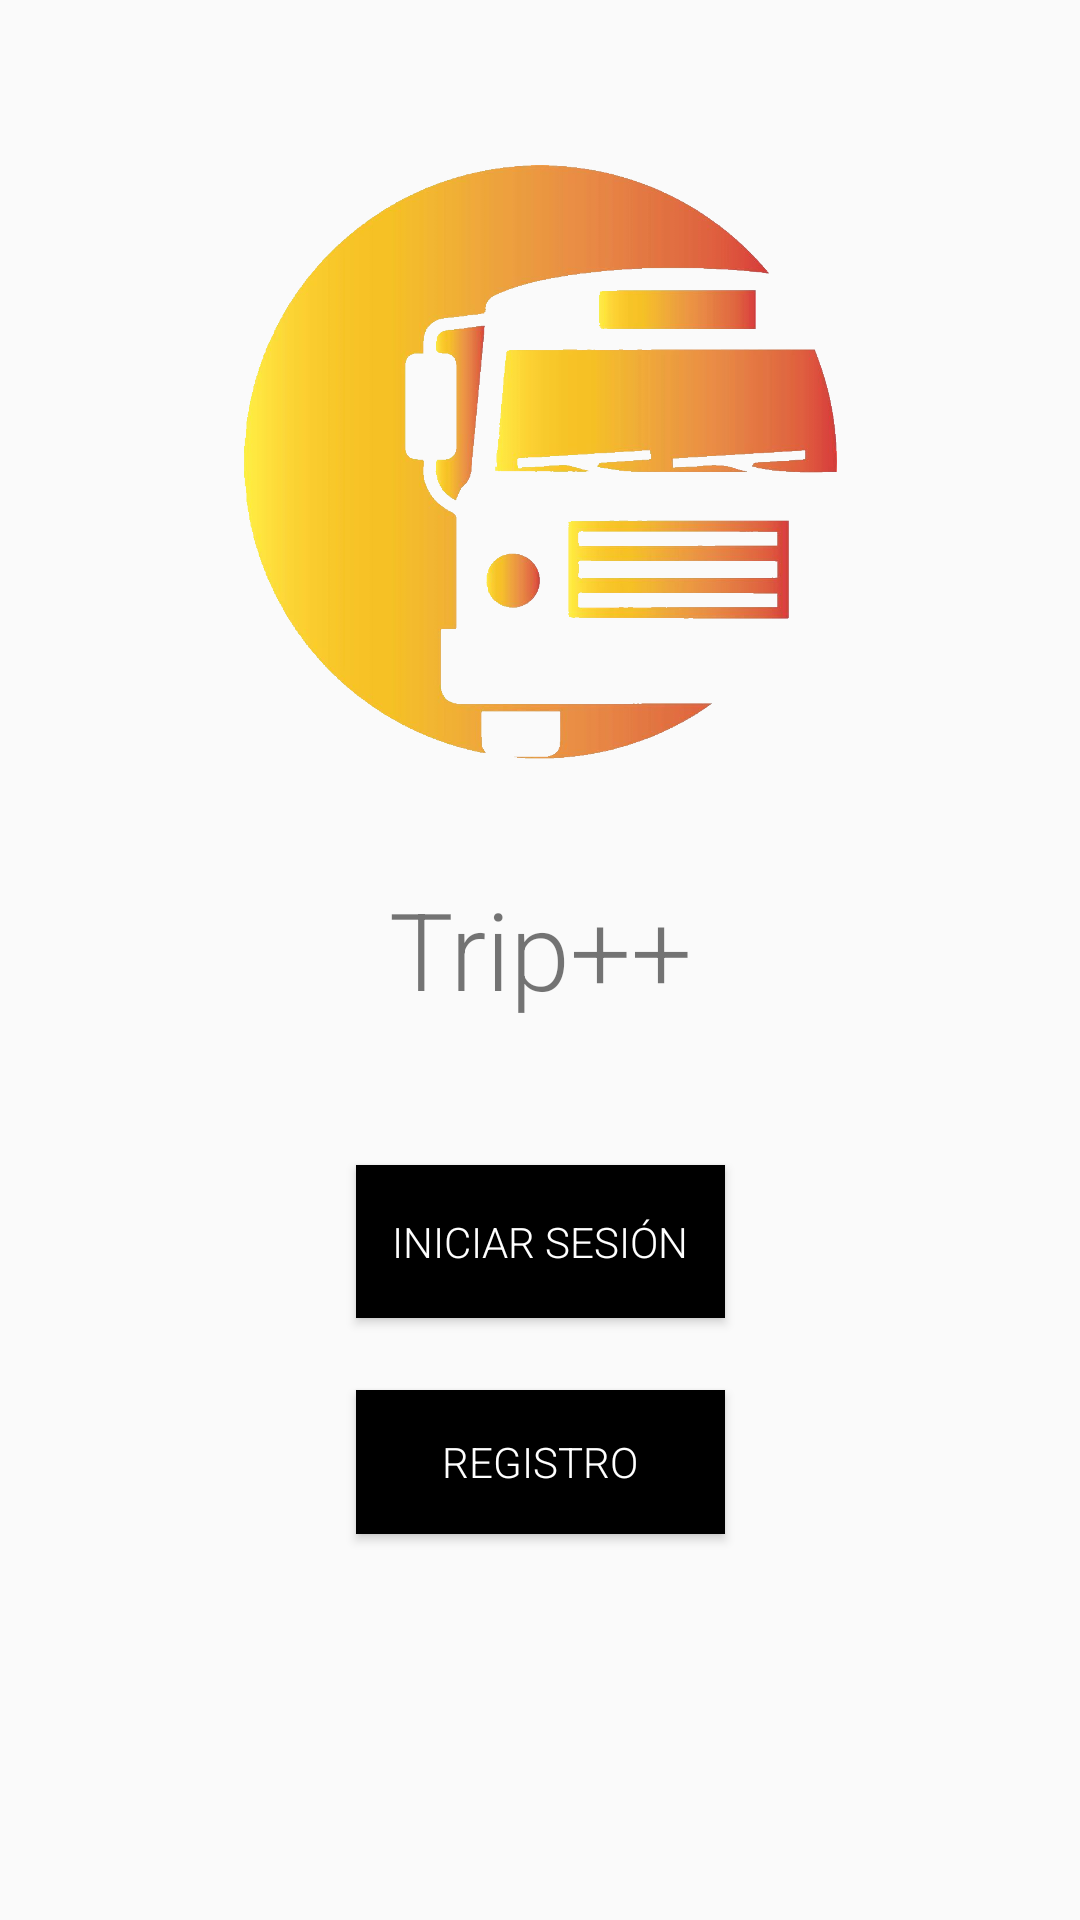

Reconstruct the res/layout file that produces this screen, plus the resources it refers to.
<!-- AndroidManifest.xml: application theme AppTheme -->
<!-- res/layout/activity_first_screen.xml -->
<?xml version="1.0" encoding="utf-8"?>
<android.support.constraint.ConstraintLayout xmlns:android="http://schemas.android.com/apk/res/android"
    xmlns:app="http://schemas.android.com/apk/res-auto"
    xmlns:tools="http://schemas.android.com/tools"
    android:layout_width="match_parent"
    android:layout_height="match_parent"
    tools:context=".FirstScreen">

    <ImageView
        android:id="@+id/imageView"
        android:layout_width="198dp"
        android:layout_height="244dp"
        android:layout_marginEnd="8dp"
        android:layout_marginLeft="8dp"
        android:layout_marginRight="8dp"
        android:layout_marginStart="8dp"
        android:layout_marginTop="32dp"
        app:layout_constraintEnd_toEndOf="parent"
        app:layout_constraintStart_toStartOf="parent"
        app:layout_constraintTop_toTopOf="parent"
        app:srcCompat="@drawable/logo_v_1" />

    <TextView
        android:id="@+id/textView"
        android:layout_width="wrap_content"
        android:layout_height="wrap_content"
        android:layout_marginEnd="8dp"
        android:layout_marginLeft="8dp"
        android:layout_marginRight="8dp"
        android:layout_marginStart="8dp"
        android:layout_marginTop="16dp"
        android:text="@string/app_name_home"
        android:textSize="36sp"
        app:layout_constraintEnd_toEndOf="parent"
        app:layout_constraintHorizontal_bias="0.501"
        app:layout_constraintStart_toStartOf="parent"
        app:layout_constraintTop_toBottomOf="@+id/imageView" />

    <Button
        android:id="@+id/loginButton"
        android:layout_width="wrap_content"
        android:layout_height="51dp"
        android:layout_marginEnd="8dp"
        android:layout_marginLeft="8dp"
        android:layout_marginRight="8dp"
        android:layout_marginStart="8dp"
        android:layout_marginTop="48dp"
        android:background="@android:color/black"
        android:padding="12dp"
        android:text="@string/login_button_text"
        android:textColor="@android:color/background_light"
        app:layout_constraintEnd_toEndOf="parent"
        app:layout_constraintStart_toStartOf="parent"
        app:layout_constraintTop_toBottomOf="@+id/textView" />

    <Button
        android:id="@+id/signupButton"
        android:layout_width="0dp"
        android:layout_height="wrap_content"
        android:layout_marginTop="24dp"
        android:background="@android:color/black"
        android:padding="12dp"
        android:text="@string/signup_button_text"
        android:textColor="@android:color/background_light"
        app:layout_constraintEnd_toEndOf="@+id/loginButton"
        app:layout_constraintHorizontal_bias="0.0"
        app:layout_constraintStart_toStartOf="@+id/loginButton"
        app:layout_constraintTop_toBottomOf="@+id/loginButton" />

</android.support.constraint.ConstraintLayout>
<!-- resources referenced by this layout -->
<resources>
  <!-- drawable logo_v_1: png bitmap (drawable, 271262 bytes) -->
  <string name="app_name_home">Trip++</string>
  <string name="login_button_text">Iniciar Sesión</string>
  <string name="signup_button_text">Registro</string>
  <style name="AppTheme" parent="Theme.AppCompat.Light.DarkActionBar">
          
          <item name="colorPrimary">@color/colorPrimary</item>
          <item name="colorPrimaryDark">@color/colorPrimaryDark</item>
          <item name="colorAccent">@color/colorAccent</item>
          <item name="windowActionBar">false</item>
          <item name="windowNoTitle">true</item>
          <item name="android:fontFamily">sans-serif-light</item>
      </style>
  <!-- not gathered from this repository: default colours our renderer supplied (Android Studio template values) -->
  <color name="colorPrimary">#FF6200EE</color>
  <color name="colorPrimaryDark">#FF3700B3</color>
  <color name="colorAccent">#FF03DAC5</color>
</resources>
